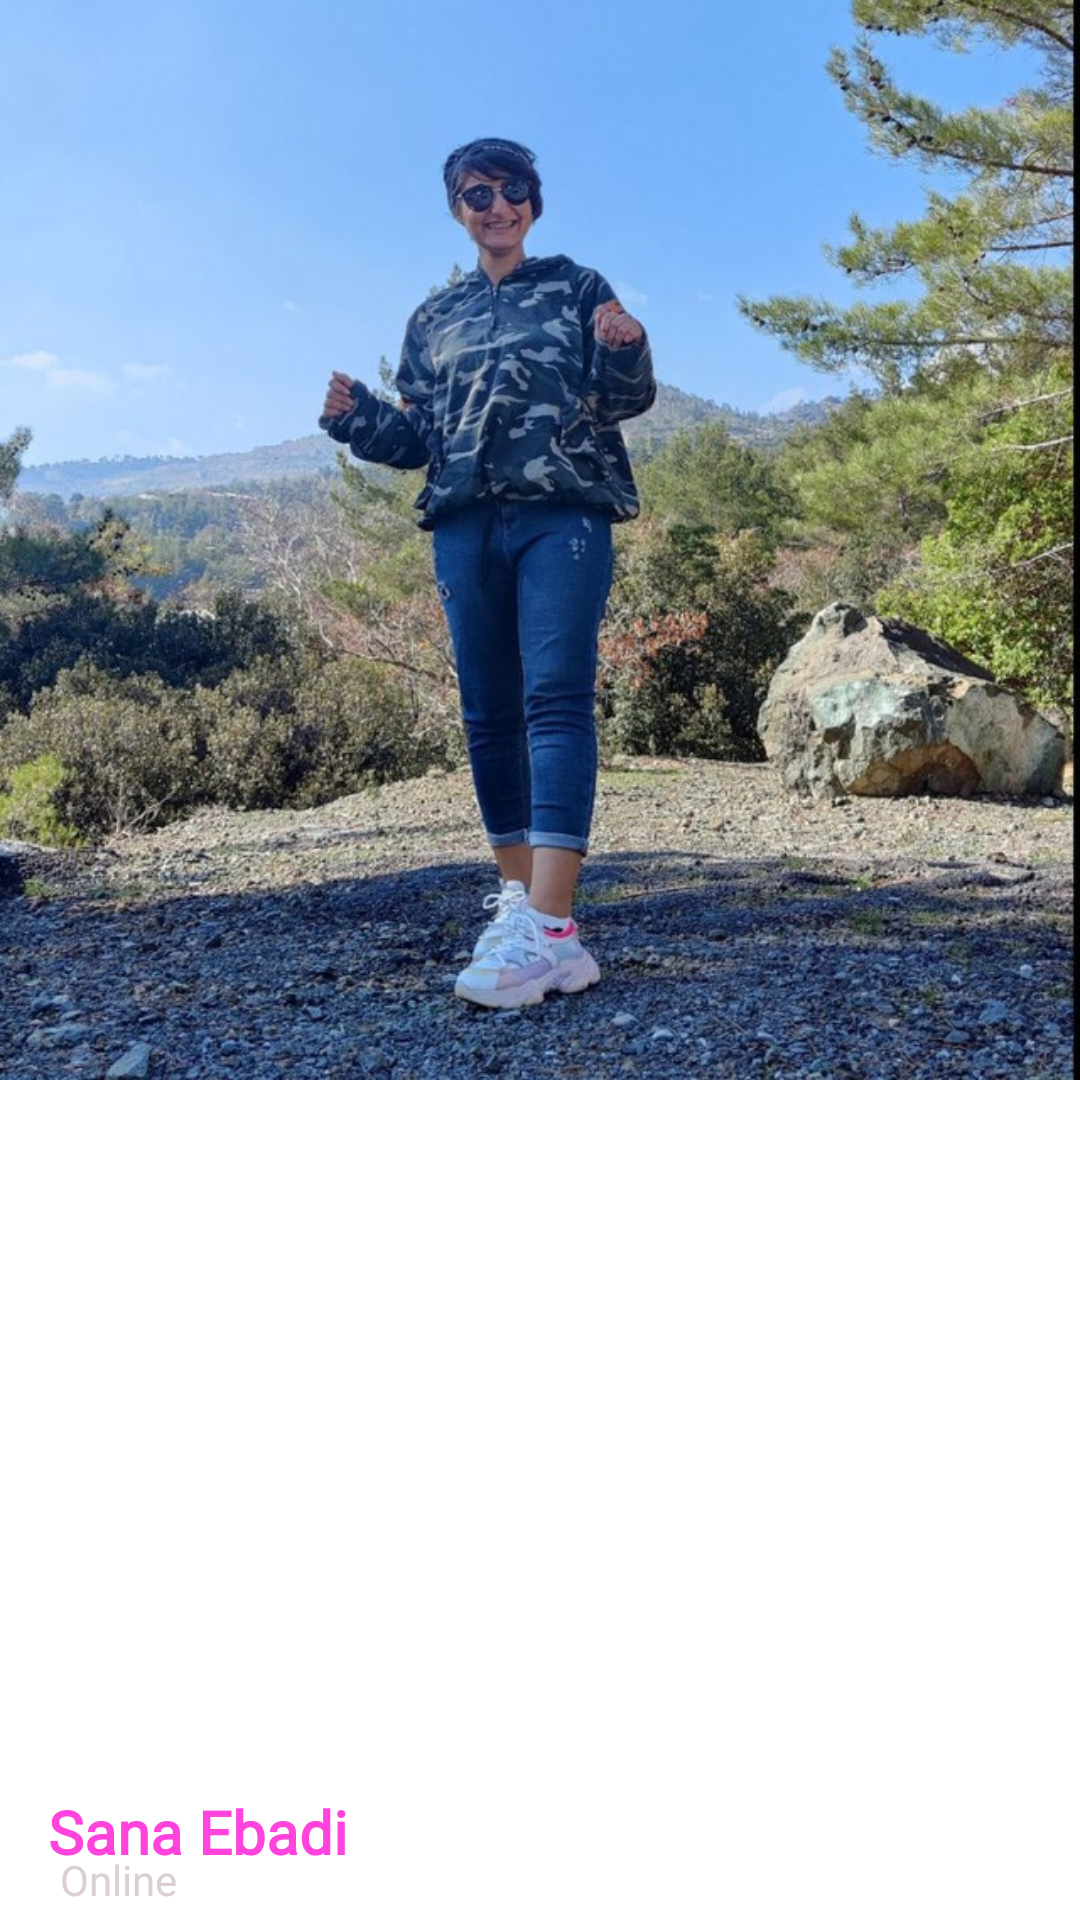

Write the Android layout XML for this screen, with the resource values it uses.
<!-- AndroidManifest.xml: application theme Theme.Rubikamp3 -->
<!-- res/layout/user_profile_layout.xml -->
<?xml version="1.0" encoding="utf-8"?>
<FrameLayout xmlns:android="http://schemas.android.com/apk/res/android"
    xmlns:app="http://schemas.android.com/apk/res-auto"
    xmlns:tools="http://schemas.android.com/tools"
    android:layout_width="match_parent"
    android:layout_height="wrap_content"
    tools:context=".ProfileActivity">

    <androidx.appcompat.widget.AppCompatImageView
        android:id="@+id/imageview_profile"
        android:layout_width="wrap_content"
        android:layout_height="wrap_content"
        android:fitsSystemWindows="true"
        android:adjustViewBounds="true"
        android:scaleType="centerCrop"
        app:srcCompat="@drawable/user_profile" />

    <androidx.appcompat.widget.AppCompatTextView
        android:layout_width="wrap_content"
        android:text="@string/user_name"
        android:layout_gravity="start|bottom"
        android:textColor="@color/profile_text_header"
        android:textStyle="bold"
        android:textSize="@dimen/large_size"
        android:fontFamily="@font/font_light"
        android:layout_marginBottom="@dimen/margin_4x"
        android:layout_marginStart="@dimen/margin_4x"
        android:layout_height="wrap_content"/>

    <androidx.appcompat.widget.AppCompatTextView
        android:layout_width="wrap_content"
        android:layout_gravity="start|bottom"
        android:text="@string/user_state"
        android:textColor="@color/light_gray"
        android:layout_marginStart="@dimen/margin_5x"
        android:paddingBottom="@dimen/margin_base"
        android:layout_marginTop="@dimen/margin_4x"
        android:layout_height="wrap_content"/>

</FrameLayout>
<!-- resources referenced by this layout -->
<resources>
  <color name="light_gray">#DCCFCF</color>
  <color name="profile_text_header">#ff44dd</color>
  <dimen name="large_size">20sp</dimen>
  <dimen name="margin_4x">16dp</dimen>
  <dimen name="margin_5x">20dp</dimen>
  <dimen name="margin_base">4dp</dimen>
  <!-- drawable user_profile: jpg bitmap (drawable, 183984 bytes) -->
  <string name="user_name">Sana Ebadi</string>
  <string name="user_state">Online</string>
  <style name="Theme.Rubikamp3" parent="Theme.MaterialComponents.DayNight.NoActionBar">
          
          <item name="colorPrimary">@color/purple_500</item>
          <item name="colorPrimaryVariant">@color/purple_700</item>
          <item name="colorOnPrimary">@color/white</item>
          
          <item name="colorSecondary">@color/teal_200</item>
          <item name="colorSecondaryVariant">@color/teal_700</item>
          <item name="colorOnSecondary">@color/black</item>
          
          <item name="android:statusBarColor">?attr/colorPrimaryVariant</item>
          <item name="fontFamily">@font/font_light</item>
          <item name="android:font">@font/font_light</item>
          
      </style>
  <color name="purple_500">#FF6200EE</color>
  <color name="purple_700">#FF3700B3</color>
  <color name="white">#FFFFFFFF</color>
  <color name="teal_200">#FF03DAC5</color>
  <color name="teal_700">#FF018786</color>
  <color name="black">#FF000000</color>
</resources>
